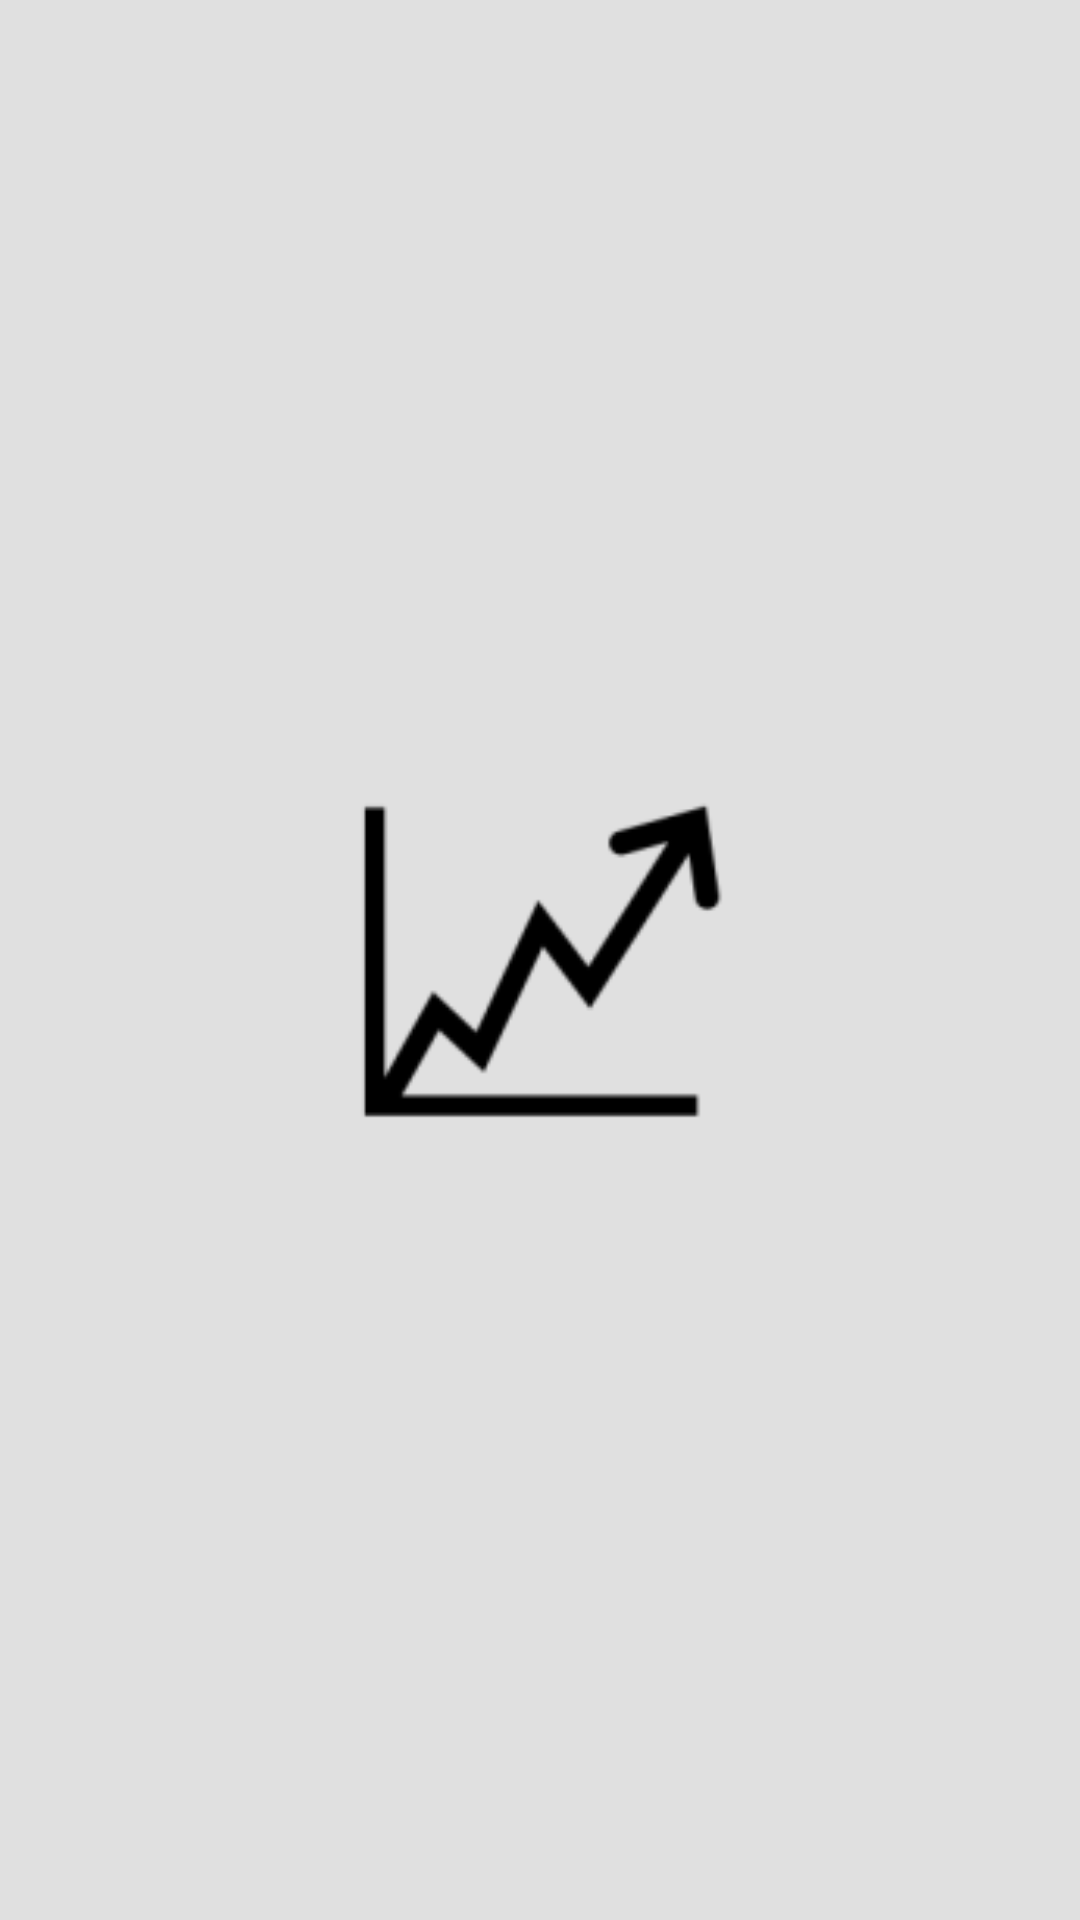

This screen was rendered from an Android layout file. Write that file and the resources it references.
<!-- AndroidManifest.xml: application theme MyTheme -->
<!-- res/layout/activity_main.xml -->
<?xml version="1.0" encoding="utf-8"?>

<RelativeLayout
    xmlns:android="http://schemas.android.com/apk/res/android"
    xmlns:tools="http://schemas.android.com/tools"
    android:id="@+id/activity_main"
    android:layout_width="match_parent"
    android:layout_height="match_parent"
    android:paddingBottom="@dimen/activity_vertical_margin"
    android:paddingLeft="@dimen/activity_horizontal_margin"
    android:paddingRight="@dimen/activity_horizontal_margin"
    android:paddingTop="@dimen/activity_vertical_margin"
    tools:context="bhcc.android.stockapp.MainActivity">

    <ImageView
        android:layout_width="150dp"
        android:layout_height="150dp"
        android:layout_centerHorizontal="true"
        android:layout_centerVertical="true"
        android:background="@mipmap/ic_homescreen"/>
</RelativeLayout>
<!-- resources referenced by this layout -->
<resources>
  <!-- mipmap ic_homescreen: png bitmap (mipmap-hdpi, 1133 bytes) -->
  <style name="MyTheme" parent="AppTheme">
          <item name="colorPrimaryDark">@color/colorPrimary</item>
          <item name="android:colorBackground">@color/background_material_light</item>
          <item name="android:windowBackground">?android:attr/colorBackground</item>
      </style>
  <style name="AppTheme" parent="Theme.AppCompat.Light.DarkActionBar">
          
          <item name="colorPrimary">@color/colorPrimary</item>
          <item name="colorPrimaryDark">@color/colorPrimaryDark</item>
          <item name="colorAccent">@color/colorAccent</item>
          <item name="toolbarStyle">@style/MyToolbar</item>
          <item name="alertDialogTheme">@style/MyDialog</item>
      </style>
  <color name="colorPrimary">#37474f</color>
  <color name="background_material_light">#e0e0e0</color>
  <color name="colorPrimaryDark">#223ab3</color>
  <color name="colorAccent">#5293d4</color>
  <style name="MyToolbar" parent="Base.Widget.AppCompat.Toolbar">
          <item name="android:background">@color/colorPrimary</item>
      </style>
  <style name="MyDialog" parent="@android:style/Theme.Holo.Light.Dialog">
          <item name="android:windowBackground">@drawable/display_style</item>
          <item name="android:windowContentOverlay">@null</item>
          <item name="android:windowIsFloating">true</item>
          <item name="android:windowAnimationStyle">@android:style/Animation.Dialog</item>
          <item name="android:windowNoTitle">true</item>
      </style>
  <!-- drawable display_style (drawable) -->
  <?xml version="1.0" encoding="utf-8"?>
  
  <shape xmlns:android="http://schemas.android.com/apk/res/android"
  
         android:shape="rectangle"
         android:thickness="0dp">
  
      <stroke
          android:width="2dp"
          android:color="#4799E8"/>
  
      <corners android:radius="5dp"/>
  
      <gradient
          android:angle="90"
          android:endColor="#E8E8E8"
          android:startColor="#D8D8D8"
          android:type="linear"/>
  </shape>
</resources>
